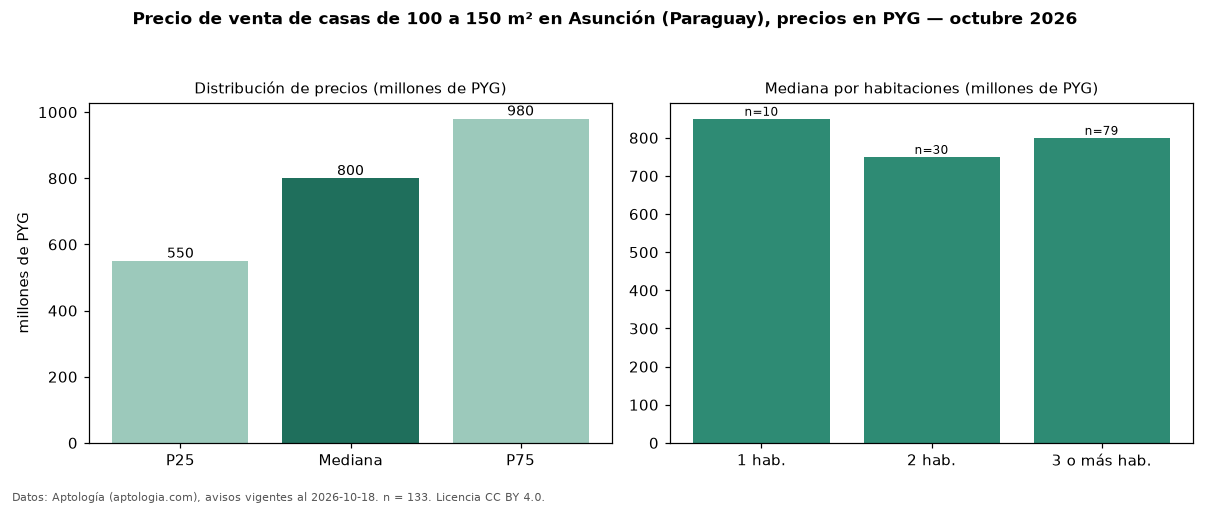

The file beside this chart, header and first rows:
seccion, metrica, valor, moneda, n
filtro, area4, de 100 a 150 m², , 133
precio, p25, 550000000, PYG, 133
precio, mediana, 800000000, PYG, 133
precio, p75, 980000000, PYG, 133
precio, minimo, 320000000, PYG, 133
precio, maximo, 1700000000, PYG, 133
m2, mediana_precio_m2, 6666667, PYG, 133
m2, area_mediana_m2, 120.0, m2, 133
banos, mediana_banos, 2.0, , 
parqueadero, pct_con_parqueadero, 100.0, %, 89
habitaciones, 1, 850000000, PYG, 10
habitaciones, 2, 750000000, PYG, 30
habitaciones, 3+, 800000000, PYG, 79
fuente, fecha_datos, 2026-10-18, , 
fuente, atribucion, https://www.aptologia.com/py/venta/asunc…, , 
fuente, licencia, CC BY 4.0, , 
